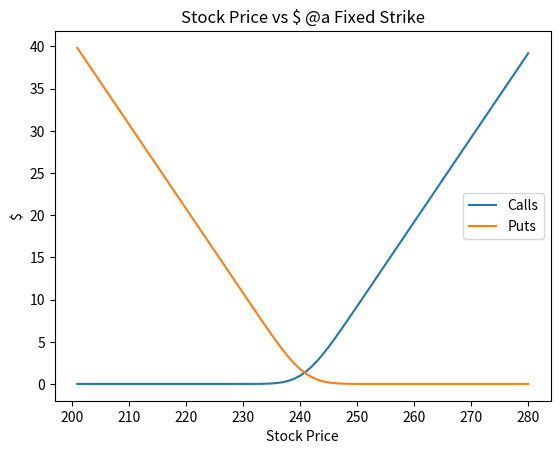

Write Python code to recreate this figure.
import numpy as np
import matplotlib.pyplot as plt

# Define the level of granularity or number of steps in a process/model
stock_price = 200

xfid = []
y1 = []
y2 = []


while stock_price < 280:


    # Define the current price of the underlying asset (e.g., a stock)
    fidelity = 256

    # Define the strike price of an option
    strike_price = 240

    # Define the total time until an event occurs (e.g., option expiration)
    # Often measured in years.
    DTE = 7

    time_to_expiry = (DTE/7)/52

    # realized vol as a decimal from %
    Volatility = 0.25


    # Define the annual risk-free interest rate
    annual_interest_rate = 0.04


    # Define the upward movement factor
    # In a binomial model, 'u' represents the factor by which the asset price
    # multiplies during an upward step. Usually u > 1.
    u = (1+Volatility)**(1/fidelity) # Example: Price goes up by 10% (1.1 times) in an upward step
    d = 1/u
    p = ((1+(annual_interest_rate*time_to_expiry/fidelity))-d)/(u-d)
    p_inv = 1-p

    Discount_Factor = (1+(annual_interest_rate*time_to_expiry/fidelity))**fidelity






    # Function to generate a single row of Pascal's Triangle
    def get_pascal_row(row_index):
        """
        Generates a list representing the row_index-th row of Pascal's Triangle.
        Row index starts at 0.
        """
        if row_index < 0:
            return "Row index cannot be negative."

        # Row 0 is the base case
        if row_index == 0:
            return [1]

        # Start with row 0
        current_row = [1]

        # Iterate to generate subsequent rows up to the desired index
        # We need to perform 'row_index' iterations to get from row 0 to row 'row_index'
        for i in range(1, row_index + 1):
            # To get the next row (row i) from the current row (row i-1):
            # - It starts with 1
            # - The middle elements are the sum of adjacent elements in the previous row
            # - It ends with 1
            next_row = [1] # Start of the next row is always 1

            # Calculate the intermediate values
            # For row i, the previous row (current_row) has i elements.
            # We need to calculate i-1 sums.
            # Iterate through the previous row's elements (except the last one)
            for j in range(len(current_row) - 1):
                # The next element is the sum of current_row[j] and current_row[j+1]
                next_value = current_row[j] + current_row[j+1]
                next_row.append(next_value) # Add the sum to the next row

            next_row.append(1) # End of the next row is always 1

            # The generated 'next_row' now becomes the 'current_row' for the next iteration
            current_row = next_row

        # After the loop, current_row holds the list for the desired row_index
        return current_row

    # --- Main part of the program ---

    # Ask the user for the fidelity (row index)
    try:

        # Get the Pascal's Triangle row
        pascal_row_values = get_pascal_row(fidelity)

        # Print the result
        if isinstance(pascal_row_values, list):
            print(f"\nPascal's Triangle Row {fidelity} (Fidelity {fidelity}):")
            print(pascal_row_values)
        else:
            print(f"\nError: {pascal_row_values}") # Handle the negative index case

    except ValueError:
        print("\nInvalid input. Please enter a whole number for the fidelity.")
    except Exception as e:
        print(f"\nAn unexpected error occurred: {e}")


    # Define the variables (using the names from your request)
    Stock_Price = stock_price         # Initial stock price
    Fidelity = fidelity                # Number of steps/periods (corresponds to row index of Pascal's Triangle)
    annual_inr_rate = annual_interest_rate      # Annual interest rate (often needed for pricing, but not for just terminal values)                     # Upward movement factor
    Strike_Price = strike_price       # Strike price (often needed for option value, but not for just terminal values)


    # Clarification on Fidelity and Pascal's Triangle:
    # Fidelity (N) represents the number of steps.
    # A path can have anywhere from 0 upward movements (all downs) to N upward movements (all ups).
    # These correspond to the indices 0 through N of Pascal's Triangle Row N.
    # The i-th element of Pascal's Triangle Row N is the count of paths with i up moves.
    # The TERMINAL PRICE for a path with i up moves is:
    # Stock_Price * (u ^ i) * (d ^ (N - i))

    # Create an empty list to store the possible terminal values
    possible_terminal_values = []

    # Iterate through the possible number of upward movements (from 0 to Fidelity)
    # This 'i' corresponds to the 'column index' or 'number of ups'
    for i in range(Fidelity + 1):
        # The number of upward movements is 'i'
        num_up_moves = i

        # The number of downward movements is Fidelity - i
        num_down_moves = Fidelity - i

        # Calculate the terminal price using the formula: Initial_Price * (u^num_up_moves) * (d^num_down_moves)
        # We use the ** operator for exponentiation
        terminal_price_at_node = Stock_Price * (u ** num_up_moves) * (d ** num_down_moves)

        # Add the calculated terminal price to our list
        possible_terminal_values.append(terminal_price_at_node)





    # Create empty lists to store the terminal call and put values
    terminal_call_values = []
    terminal_put_values = []

    # Iterate through each possible terminal stock price
    for terminal_price in possible_terminal_values:
        # Calculate the Call Option value at this terminal price
        # Value is max(0, Stock Price - Strike Price)
        call_value = max(0, terminal_price - Strike_Price)

        # Calculate the Put Option value at this terminal price
        # Value is max(0, Strike Price - Stock Price)
        put_value = max(0, Strike_Price - terminal_price)

        # Append the calculated values to their respective lists
        terminal_call_values.append(call_value)
        terminal_put_values.append(put_value)




    prob_CV = []
    prob_PV = []
    percent = []

    x = -1
    for probability in pascal_row_values:

        x=x+1

        percent.insert(0,(((p**(fidelity-x))*((1-p)**(fidelity-(fidelity-x))))*probability))

    print("\nTotal Probabilities")
    print(percent)

    values_Calls = terminal_call_values
    values_Puts = terminal_put_values
    weights = percent

    # --- Calculation ---
    try:
        weighted_average_Call = np.average(values_Calls, weights=weights)
        weighted_average_Put = np.average(values_Puts, weights=weights)



    except ZeroDivisionError:
        print("Error: Sum of weights is zero. Cannot calculate weighted average.")
    except ValueError as e:
        # Handles cases like unequal length or weights being non-numeric
        print(f"Error calculating weighted average: {e}")


    Binomial_Call_Value = weighted_average_Call/Discount_Factor
    Binomial_Put_Value = weighted_average_Put/Discount_Factor

    stock_price = stock_price + 1

    xfid.append(stock_price)
    y1.append(Binomial_Call_Value)
    y2.append(Binomial_Put_Value)



# Create the plot
plt.plot(xfid, y1, label='Calls')
plt.plot(xfid, y2, label='Puts')


# Add labels and a title (optional but recommended)
plt.xlabel("Stock Price")
plt.ylabel("$")
plt.title("Stock Price vs $ @a Fixed Strike")

# Display the plot
plt.legend()

plt.show()


# --- You can print the values to verify they are defined ---
print(f"Stock Price: {stock_price}")
print(f"Fidelity (Steps): {fidelity}")
print(f"VOlatility: {Volatility}")
print(f"Time to Expiry (Years): {time_to_expiry}")
print(f"Annual Interest Rate: {annual_interest_rate}")
print(f"Upward Movement Factor (u): {u}")
print(f"Downward Movement Factor (d): {d}")
print(f"Probability of an Upward Move: {p}")
print(f"Probability of a Downward Move: {p_inv}")
print(f"Discount Factor: {Discount_Factor}")
print(f"Strike Price: {strike_price}")

print(f"\nList of Possible Terminal Stock Prices after {Fidelity} steps:")
print(possible_terminal_values)

print(f"\nCorresponding Terminal Call Option Values:")
print([f"{val:.2f}" for val in terminal_call_values])

print(f"\nCorresponding Terminal Put Option Values:")
print([f"{val:.2f}" for val in terminal_put_values])


print(f"Weighted Average (NumPy): {weighted_average_Call}")
print(f"Weighted Average (NumPy): {weighted_average_Put}")


print("\n╔========")
print(f"\nBinomial Call Value: {Binomial_Call_Value}")
print(f"Binomial Put Value: {Binomial_Put_Value}")
print("\n╚========")